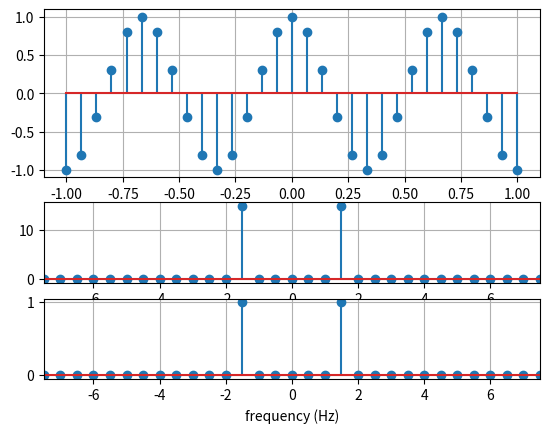

Write Python code to recreate this figure.
from numpy.fft import (fft,fftshift)
from matplotlib.pyplot import (grid,figure,clf,stem,subplot,xlabel,xlim)
from numpy import(abs,angle,pi,linspace,cos,mod,concatenate)

def clean(a):
    '''Sets array values below tolerance to zero.'''
    tol=1e-13
    a.real[abs(a.real) < tol] = 0.0
    a.imag[abs(a.imag) < tol] = 0.0
    return a

def dftplot(t,x):
    '''Plots a sequence an its centered dft.'''
    
    fs=1/(t[1]-t[0])    
    fmin=-fs/2+mod(2*fs,2)/4.
    fmax=fs/2+mod(2*fs,2)/4.
    f=linspace(fmin,fmax,len(t))
    
    fig=figure(1)
    clf()
    subplot(2,1,1)
    stem(t,x)
    grid()
    xlabel('time (s)')
    
    x=x[:-1]
    xt=clean(fft(x))
    xt=fftshift(xt)
    xt=concatenate([xt,[xt[0]]])
    
    subplot(4,1,3)
    stem(f,abs(xt))
    #axvline(10)
    grid()
    xlim([fmin,fmax])
    subplot(4,1,4)
    stem(f,angle(xt)/pi)
    grid()
    xlim([fmin,fmax])    
    xlabel('frequency (Hz)')
    return fig
    
tstart=-1
tend=1
fs=15
bign=(tend-tstart)*fs+1
t=linspace(tstart,tend,bign)
x=cos(2*pi*1.5*t)#+pi/2)
dftplot(t,x)




